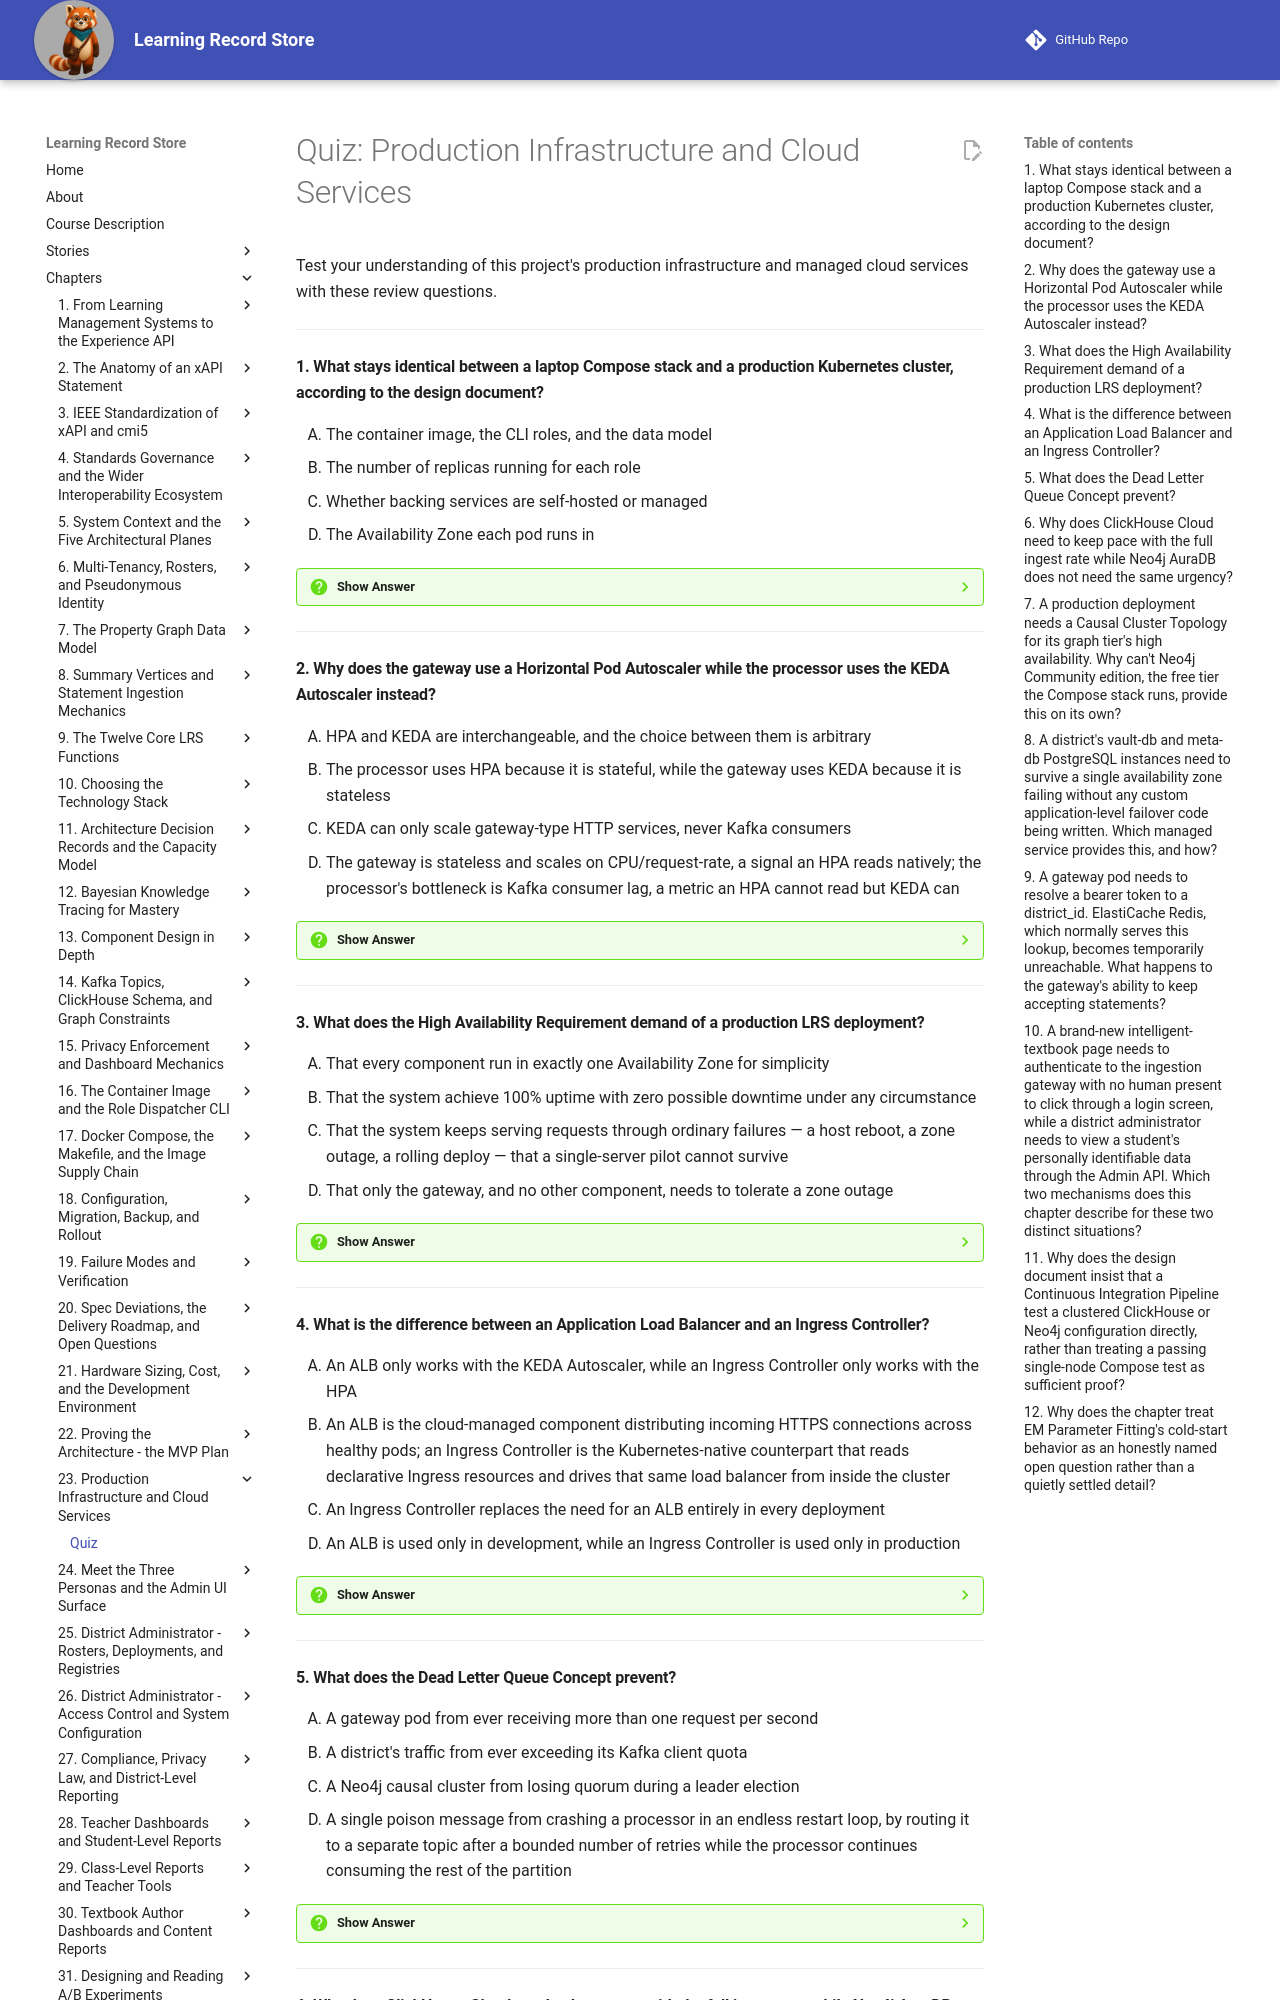

repository: dmccreary/learning-record-store · page: chapters/23-production-infrastructure-cloud/quiz/index.html · generator: mkdocs

---
title: "Quiz: Production Infrastructure and Cloud Services"
description: Review questions on Kubernetes and autoscaling, load balancing and ingress, managed streaming and storage tiers, the relational and cache tier, identity at production scale, and cluster verification.
social:
   cards: false
---
# Quiz: Production Infrastructure and Cloud Services

Test your understanding of this project's production infrastructure and managed cloud services with these review questions.

---

#### 1. What stays identical between a laptop Compose stack and a production Kubernetes cluster, according to the design document?

<div class="upper-alpha" markdown>
1. The container image, the CLI roles, and the data model
2. The number of replicas running for each role
3. Whether backing services are self-hosted or managed
4. The Availability Zone each pod runs in
</div>

??? question "Show Answer"
    The correct answer is **A**. The design document is explicit that the image, CLI roles, and data model stay identical between environments — only the substrate and which backing services are managed versus self-hosted changes. B, C, and D each describe exactly what does change between a laptop and production, not what stays constant.

    **Concept Tested:** Kubernetes / Helm Chart

    **See:** [The Same Image, a Different Substrate](index.md#the-same-image-a-different-substrate)

---

#### 2. Why does the gateway use a Horizontal Pod Autoscaler while the processor uses the KEDA Autoscaler instead?

<div class="upper-alpha" markdown>
1. HPA and KEDA are interchangeable, and the choice between them is arbitrary
2. The processor uses HPA because it is stateful, while the gateway uses KEDA because it is stateless
3. KEDA can only scale gateway-type HTTP services, never Kafka consumers
4. The gateway is stateless and scales on CPU/request-rate, a signal an HPA reads natively; the processor's bottleneck is Kafka consumer lag, a metric an HPA cannot read but KEDA can
</div>

??? question "Show Answer"
    The correct answer is **D**. The gateway's load shows up as CPU and request rate, which an HPA reads natively, while the processor's real bottleneck is Kafka consumer lag, a signal only KEDA can act on. A wrongly treats two purpose-built tools as interchangeable. B reverses which role uses which autoscaler. C misstates KEDA's actual purpose, which is exactly to scale against event-source metrics like Kafka lag.

    **Concept Tested:** Horizontal Pod Autoscaler / KEDA Autoscaler

    **See:** [Autoscaling: Two Different Signals for Two Different Jobs](index.md#autoscaling-two-different-signals-for-two-different-jobs)

---

#### 3. What does the High Availability Requirement demand of a production LRS deployment?

<div class="upper-alpha" markdown>
1. That every component run in exactly one Availability Zone for simplicity
2. That the system achieve 100% uptime with zero possible downtime under any circumstance
3. That the system keeps serving requests through ordinary failures — a host reboot, a zone outage, a rolling deploy — that a single-server pilot cannot survive
4. That only the gateway, and no other component, needs to tolerate a zone outage
</div>

??? question "Show Answer"
    The correct answer is **C**. The requirement is about surviving ordinary operational failures, not an impossible zero-downtime absolute. A contradicts the whole point of multi-zone placement. B overstates the requirement into an unachievable guarantee. D understates the requirement's scope, which applies across the production topology, not just the gateway.

    **Concept Tested:** Availability Zone / High Availability Requirement

    **See:** [Autoscaling: Two Different Signals for Two Different Jobs](index.md#autoscaling-two-different-signals-for-two-different-jobs)

---

#### 4. What is the difference between an Application Load Balancer and an Ingress Controller?

<div class="upper-alpha" markdown>
1. An ALB only works with the KEDA Autoscaler, while an Ingress Controller only works with the HPA
2. An ALB is the cloud-managed component distributing incoming HTTPS connections across healthy pods; an Ingress Controller is the Kubernetes-native counterpart that reads declarative Ingress resources and drives that same load balancer from inside the cluster
3. An Ingress Controller replaces the need for an ALB entirely in every deployment
4. An ALB is used only in development, while an Ingress Controller is used only in production
</div>

??? question "Show Answer"
    The correct answer is **B**. An ALB is the cloud-managed traffic distributor, while an Ingress Controller drives that same load balancer from declarative, version-controlled rules inside the cluster — the two work together, not separately. A invents an unrelated pairing with the autoscalers. C overstates the Ingress Controller's role, since it drives the ALB rather than replacing it. D reverses their actual usage, which is production-focused for both.

    **Concept Tested:** Application Load Balancer / Ingress Controller

    **See:** [Fronting the Cluster: Load Balancers and Ingress](index.md#fronting-the-cluster-load-balancers-and-ingress)

---

#### 5. What does the Dead Letter Queue Concept prevent?

<div class="upper-alpha" markdown>
1. A gateway pod from ever receiving more than one request per second
2. A district's traffic from ever exceeding its Kafka client quota
3. A Neo4j causal cluster from losing quorum during a leader election
4. A single poison message from crashing a processor in an endless restart loop, by routing it to a separate topic after a bounded number of retries while the processor continues consuming the rest of the partition
</div>

??? question "Show Answer"
    The correct answer is **D**. The DLQ isolates a message the processor cannot successfully handle after bounded retries, so the rest of the partition keeps flowing instead of the processor endlessly crashing on the same message. A and B each describe an unrelated rate-limiting mechanism. C confuses the DLQ with an unrelated graph-cluster consensus concern.

    **Concept Tested:** Dead Letter Queue Concept

    **See:** [Fronting the Cluster: Load Balancers and Ingress](index.md#fronting-the-cluster-load-balancers-and-ingress)

---
